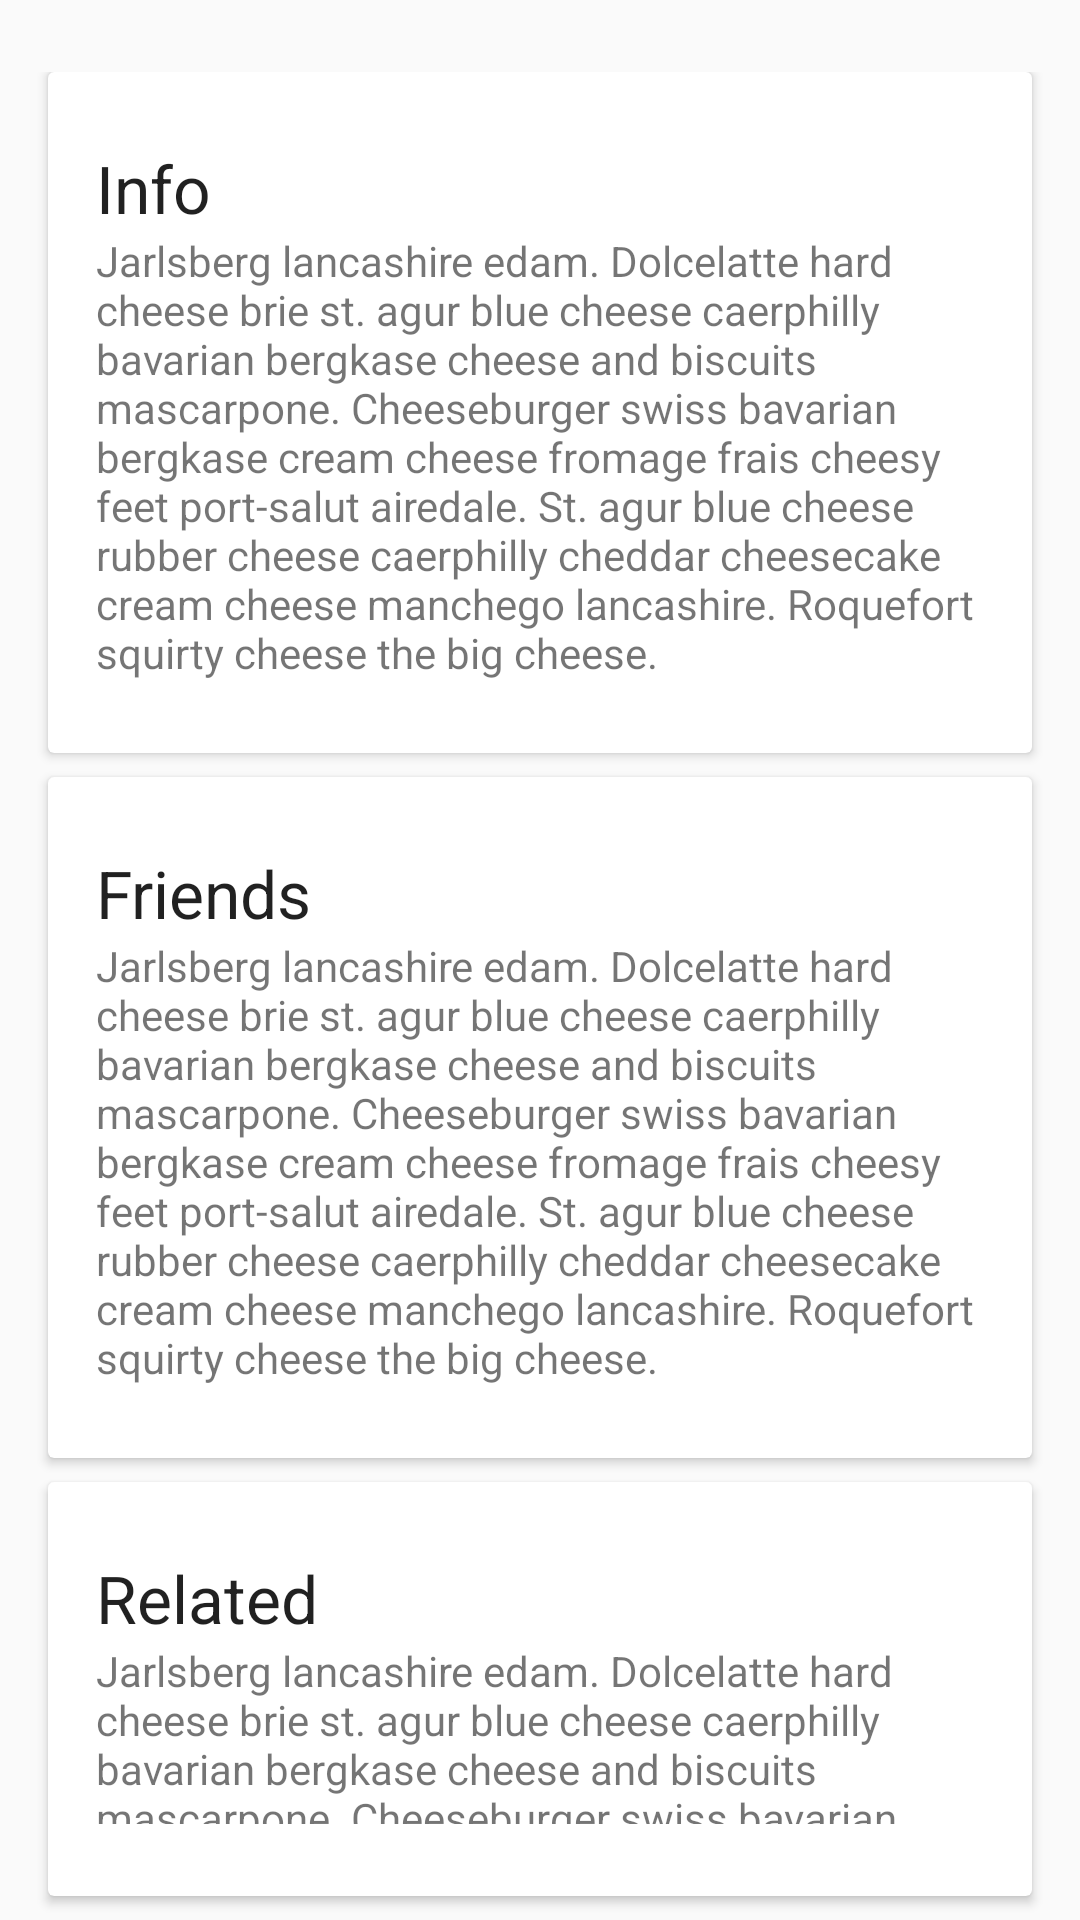

This screen was rendered from an Android layout file. Write that file and the resources it references.
<!-- AndroidManifest.xml: activity theme AppTheme -->
<!-- res/layout/fragment_cheese_detail.xml -->
<LinearLayout xmlns:android="http://schemas.android.com/apk/res/android"
    android:layout_width="match_parent"
    android:layout_height="match_parent"
    android:orientation="vertical"
    android:paddingTop="24dp">

    <android.support.v7.widget.CardView
        android:layout_marginRight="16dp"
        android:layout_marginLeft="16dp"
        android:layout_marginBottom="8dp"
        android:layout_width="match_parent"
        android:layout_height="wrap_content">

        <LinearLayout
            style="@style/Widget.CardContent"
            android:layout_width="match_parent"
            android:layout_height="match_parent"
            android:orientation="vertical">

            <TextView
                android:layout_width="match_parent"
                android:layout_height="wrap_content"
                android:text="Info"
                android:textAppearance="?android:attr/textAppearanceLarge" />

            <TextView
                android:layout_width="wrap_content"
                android:layout_height="wrap_content"
                android:text="@string/cheese_ipsum"
                android:textAppearance="?android:attr/textAppearanceSmall" />
        </LinearLayout>

    </android.support.v7.widget.CardView>
    <android.support.v7.widget.CardView
        android:layout_marginLeft="16dp"
        android:layout_marginRight="16dp"
        android:layout_marginBottom="8dp"
        android:layout_width="match_parent"
        android:layout_height="wrap_content"
        >

        <LinearLayout
            style="@style/Widget.CardContent"
            android:layout_width="match_parent"
            android:layout_height="match_parent"
            android:orientation="vertical"
            >

            <TextView
                android:layout_width="match_parent"
                android:layout_height="wrap_content"
                android:text="Friends"
                android:textAppearance="?android:attr/textAppearanceLarge"
                />

            <TextView
                android:layout_width="wrap_content"
                android:layout_height="wrap_content"
                android:text="@string/cheese_ipsum"
                android:textAppearance="?android:attr/textAppearanceSmall"
                android:textIsSelectable="true"/>
        </LinearLayout>

    </android.support.v7.widget.CardView>
    <android.support.v7.widget.CardView
        android:layout_marginLeft="16dp"
        android:layout_marginRight="16dp"
        android:layout_marginBottom="8dp"
        android:layout_width="match_parent"
        android:layout_height="wrap_content">

        <LinearLayout
            style="@style/Widget.CardContent"
            android:layout_width="match_parent"
            android:layout_height="match_parent"
            android:orientation="vertical">

            <TextView
                android:layout_width="match_parent"
                android:layout_height="wrap_content"
                android:text="Related"
                android:textAppearance="?android:attr/textAppearanceLarge" />

            <TextView
                android:layout_width="wrap_content"
                android:layout_height="wrap_content"
                android:text="@string/cheese_ipsum"
                android:textAppearance="?android:attr/textAppearanceSmall" />
        </LinearLayout>

    </android.support.v7.widget.CardView>


</LinearLayout>
<!-- resources referenced by this layout -->
<resources>
  <string name="cheese_ipsum">Jarlsberg lancashire edam. Dolcelatte hard cheese brie st. agur blue
      cheese caerphilly bavarian bergkase cheese and biscuits mascarpone. Cheeseburger swiss bavarian
      bergkase cream cheese fromage frais cheesy feet port-salut airedale. St. agur blue cheese rubber
      cheese caerphilly cheddar cheesecake cream cheese manchego lancashire. Roquefort squirty cheese
      the big cheese.</string>
  <style name="Widget.CardContent" parent="android:Widget">
          <item name="android:paddingLeft">16dp</item>
          <item name="android:paddingRight">16dp</item>
          <item name="android:paddingTop">24dp</item>
          <item name="android:paddingBottom">24dp</item>
          <item name="android:orientation">vertical</item>
      </style>
  <style name="AppTheme" parent="Base.AppTheme">
  
      </style>
  <style name="Base.AppTheme" parent="Theme.AppCompat.DayNight.NoActionBar">
          
          <item name="colorPrimary">@color/colorPrimary</item>
          <item name="colorPrimaryDark">@color/colorPrimaryDark</item>
          <item name="colorAccent">@color/colorAccent</item>
      </style>
  <!-- not gathered from this repository: default colours our renderer supplied (Android Studio template values) -->
  <color name="colorPrimary">#FF6200EE</color>
  <color name="colorPrimaryDark">#FF3700B3</color>
  <color name="colorAccent">#FF03DAC5</color>
</resources>
